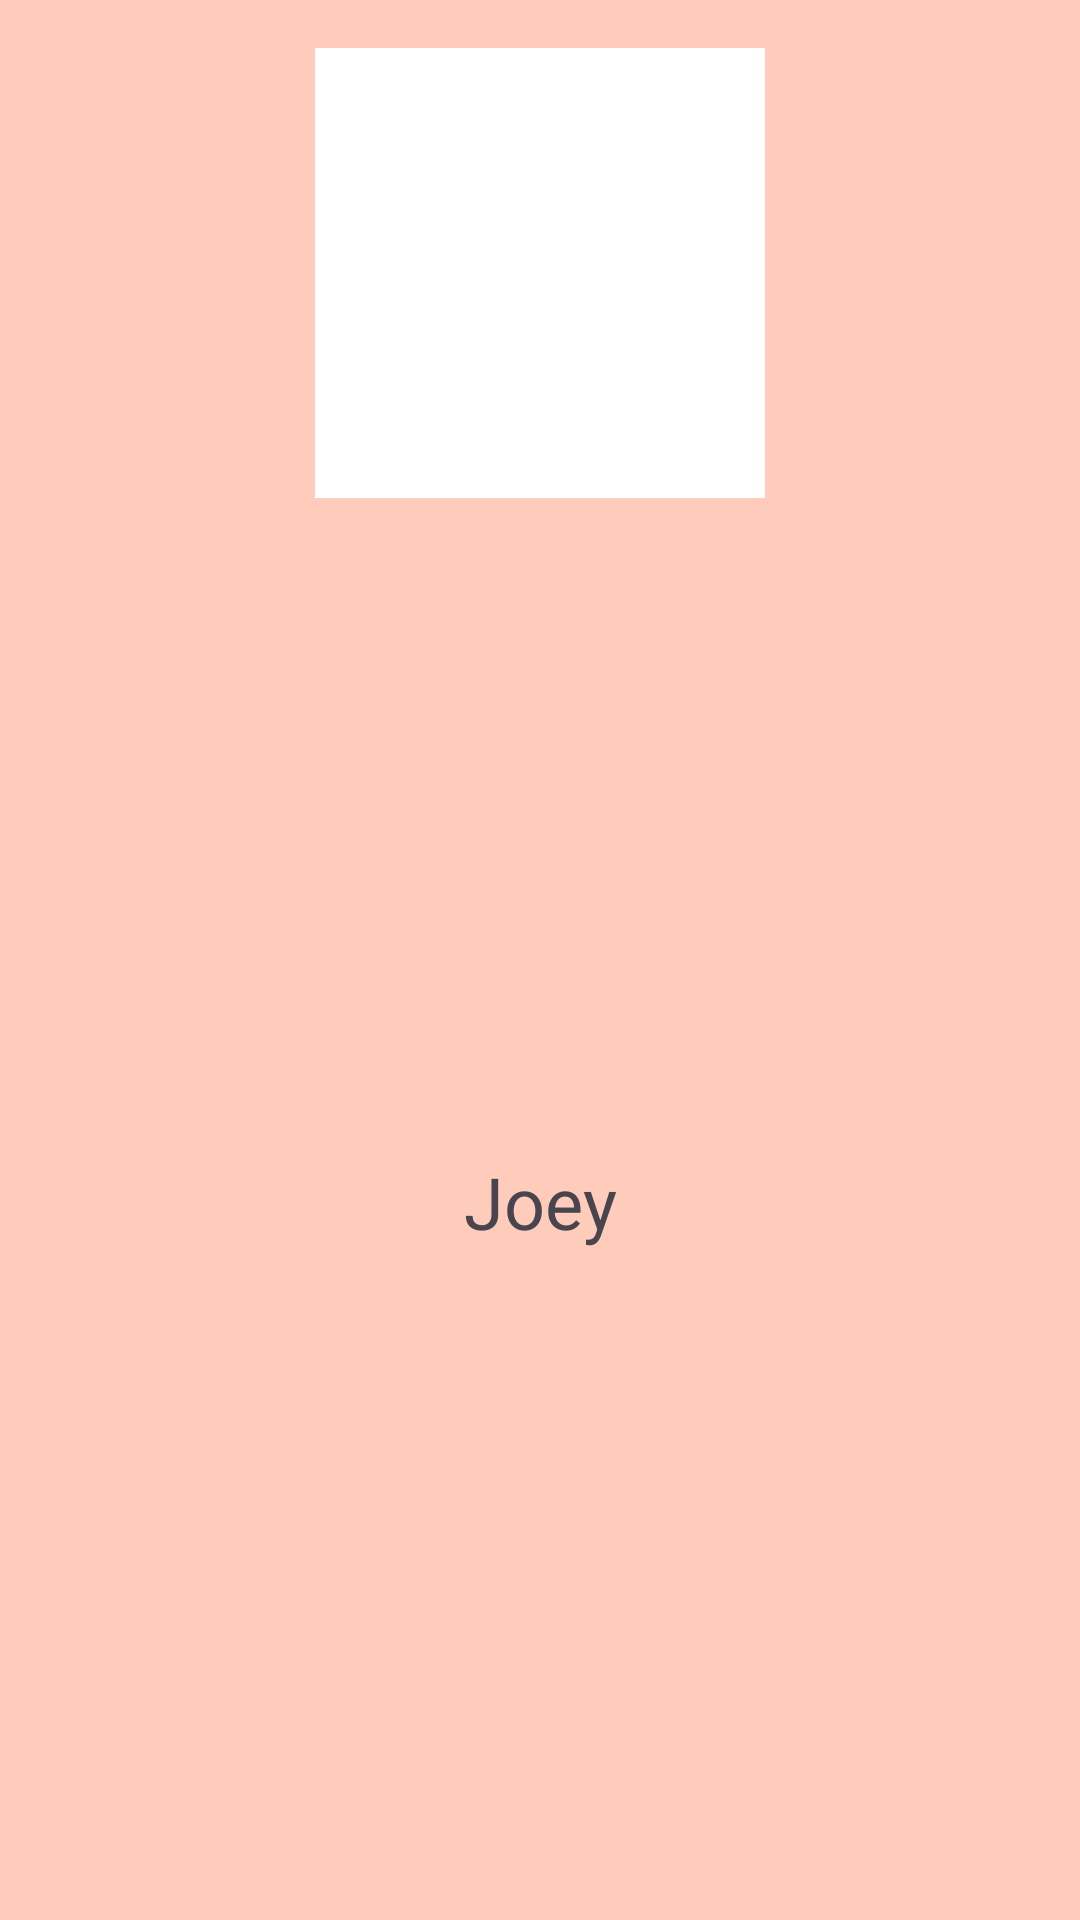

Write the Android layout XML for this screen, with the resource values it uses.
<!-- AndroidManifest.xml: application theme Theme.SciQuest -->
<!-- res/layout/nav_header.xml -->
<?xml version="1.0" encoding="utf-8"?>
<androidx.constraintlayout.widget.ConstraintLayout xmlns:android="http://schemas.android.com/apk/res/android"
    xmlns:app="http://schemas.android.com/apk/res-auto"
    xmlns:tools="http://schemas.android.com/tools"
    android:layout_width="280dp"
    android:layout_height="wrap_content"
    android:background="@color/primaryColor">

    <ImageView
        android:id="@+id/IVProfilePic"
        android:layout_width="150dp"
        android:layout_height="150dp"
        android:layout_marginTop="16dp"
        android:background="#FFFFFF"
        app:layout_constraintEnd_toEndOf="parent"
        app:layout_constraintStart_toStartOf="parent"
        app:layout_constraintTop_toTopOf="parent"
        app:srcCompat="@drawable/profile_icon" />

    <TextView
        android:id="@+id/TVHeaderUsername"
        android:layout_width="wrap_content"
        android:layout_height="wrap_content"
        android:layout_marginTop="15dp"
        android:layout_marginBottom="20dp"
        android:text="Joey"
        android:textSize="24sp"
        app:layout_constraintBottom_toBottomOf="parent"
        app:layout_constraintEnd_toEndOf="parent"
        app:layout_constraintStart_toStartOf="parent"
        app:layout_constraintTop_toBottomOf="@+id/IVProfilePic" />
</androidx.constraintlayout.widget.ConstraintLayout>
<!-- resources referenced by this layout -->
<resources>
  <color name="primaryColor">#FFCCBC</color>
  <style name="Theme.SciQuest" parent="Base.Theme.SciQuest" />
  <style name="Base.Theme.SciQuest" parent="Theme.Material3.DayNight.NoActionBar">
          
          
      </style>
</resources>
